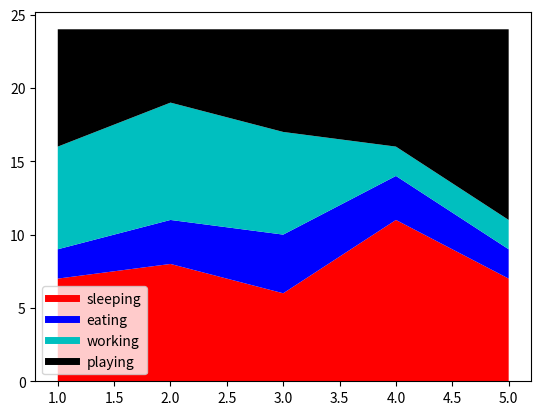

The script that saved this image:
import matplotlib.pyplot as plt

days = [1, 2, 3, 4, 5]
sleeping = [7, 8, 6, 11, 7]
eating = [2, 3, 4, 3, 2]
working = [7, 8, 7, 2, 2]
playing = [8, 5, 7, 8, 13]
plt.plot([], [], color='r', label='sleeping', linewidth=5)
plt.plot([], [], color='b', label='eating', linewidth=5)
plt.plot([], [], color='c', label='working', linewidth=5)
plt.plot([], [], color='k', label='playing', linewidth=5)
plt.stackplot(days, sleeping, eating, working, playing, colors=['r', 'b', 'c', 'k'])
plt.legend()
plt.show()
